Image classification data set "satellite_dataset_final" (royalp2p/weather-ai-project on GitHub). Class labels (3): clear, cloudy, rain.

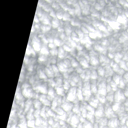
Label: rain

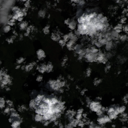
Label: cloudy

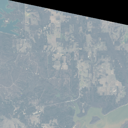
Label: clear

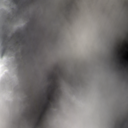
Label: rain

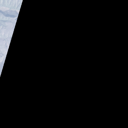
Label: clear

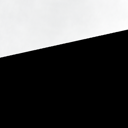
Label: cloudy
